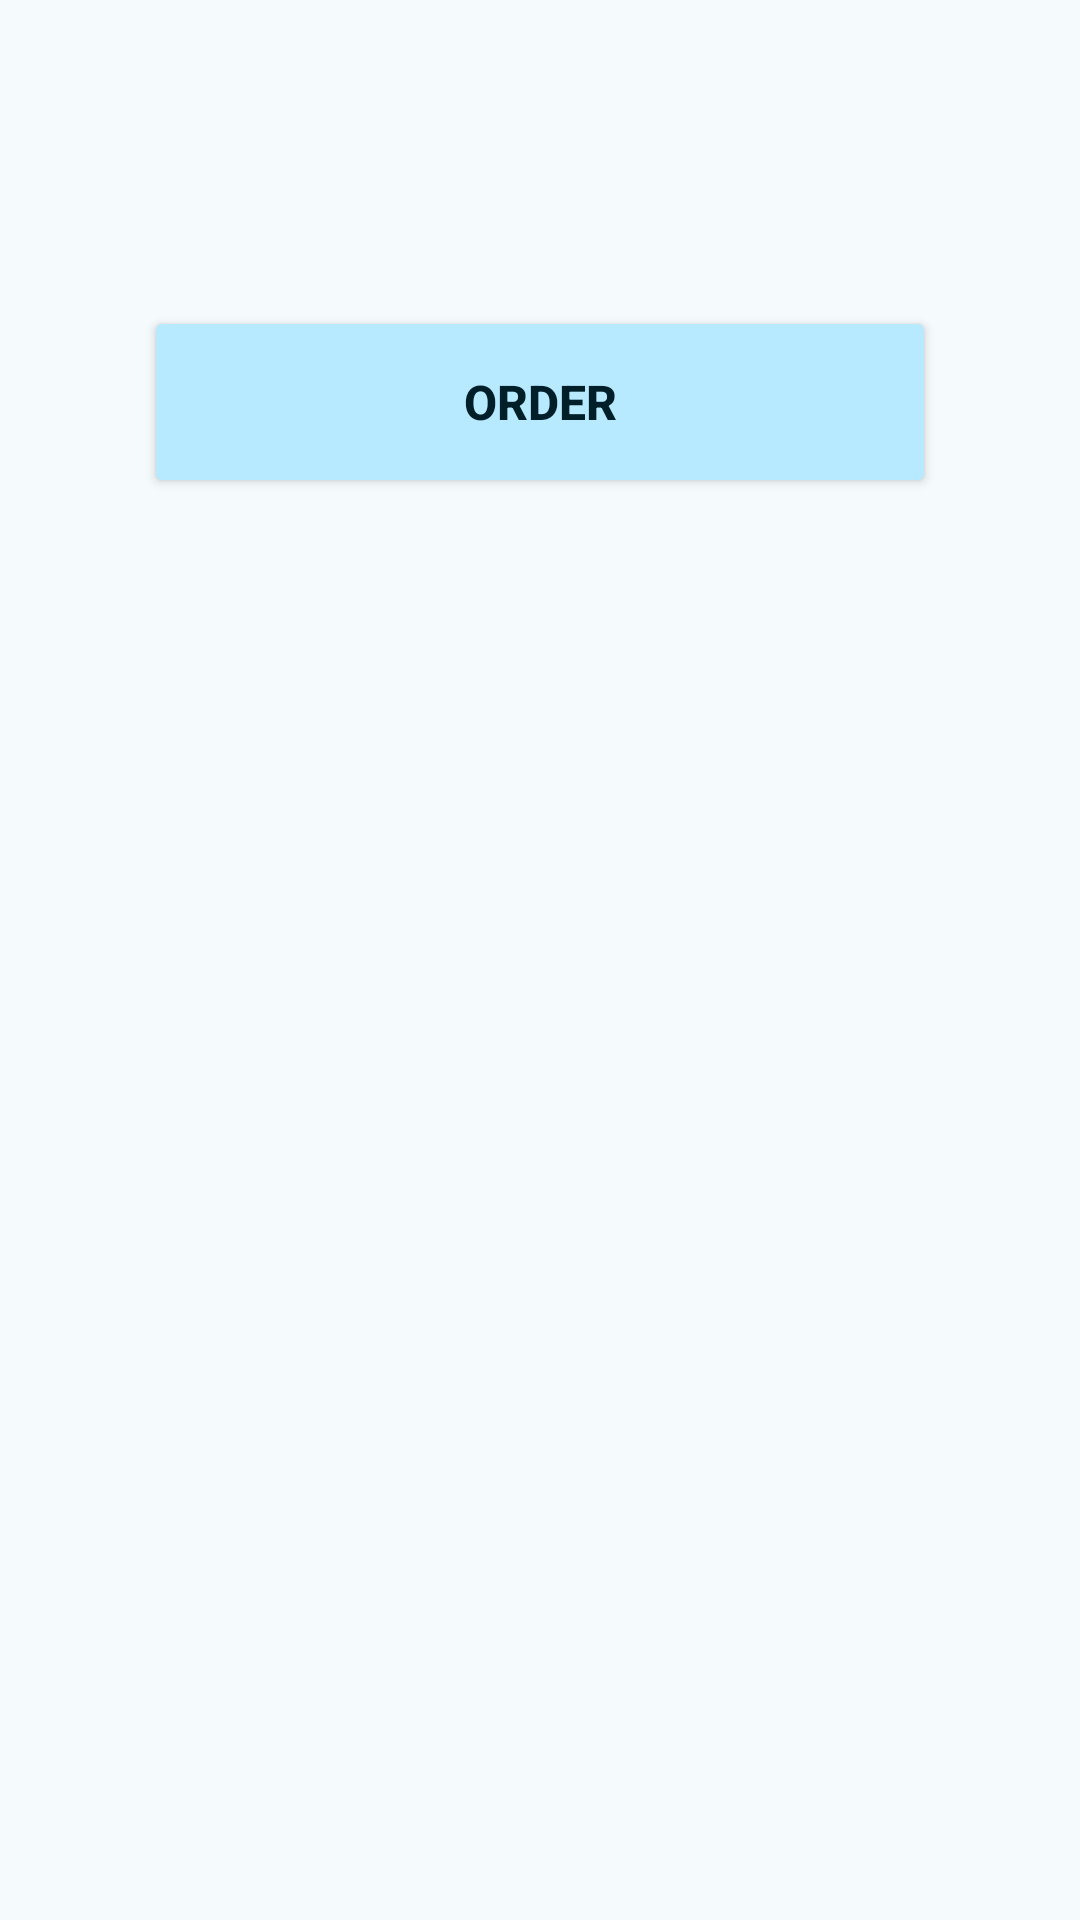

This screen was rendered from an Android layout file. Write that file and the resources it references.
<!-- AndroidManifest.xml: application theme AppTheme -->
<!-- res/layout/fragment_services.xml -->
<?xml version="1.0" encoding="utf-8"?>
<androidx.coordinatorlayout.widget.CoordinatorLayout xmlns:android="http://schemas.android.com/apk/res/android"
    xmlns:app="http://schemas.android.com/apk/res-auto"
    xmlns:tools="http://schemas.android.com/tools"
    android:layout_width="match_parent"
    android:layout_height="match_parent"
    tools:context=".ui.customer.home.detail.ServicesFragment"
    android:padding="16dp">

    <androidx.constraintlayout.widget.ConstraintLayout
        android:layout_width="match_parent"
        android:layout_height="wrap_content">
        <TextView
            android:id="@+id/serviceName"
            android:layout_width="match_parent"
            android:layout_height="match_parent"
            app:layout_constraintEnd_toEndOf="parent"
            app:layout_constraintStart_toStartOf="parent"
            app:layout_constraintTop_toTopOf="parent"
            android:textStyle="bold"
            android:textSize="20sp"
            tools:text="Electric Repair sss" />

        <TextView
            android:id="@+id/serviceDescription"
            android:layout_width="match_parent"
            android:layout_height="match_parent"
            android:layout_marginTop="8dp"
            app:layout_constraintTop_toBottomOf="@+id/serviceName"
            tools:text="Electric Repair description" />

        <Button
            android:id="@+id/orderButton"
            android:layout_width="0dp"
            android:layout_height="64dp"
            android:layout_marginStart="32dp"
            android:layout_marginTop="32dp"
            android:layout_marginEnd="32dp"
            android:backgroundTint="@color/md_theme_primaryContainer"
            android:textColor="@color/md_theme_onPrimaryContainer"
            android:text="Order"
            android:textStyle="bold"
            android:textSize="16sp"
            app:layout_constraintEnd_toEndOf="parent"
            app:layout_constraintStart_toStartOf="parent"
            app:layout_constraintTop_toBottomOf="@+id/serviceDescription" />
    </androidx.constraintlayout.widget.ConstraintLayout>


    <FrameLayout
        android:id="@+id/design_bottom_sheet"
        style="?attr/bottomSheetStyle"
        android:layout_width="match_parent"
        android:layout_height="wrap_content"
        android:layout_gravity="center_horizontal|top"
        app:layout_behavior="@string/bottom_sheet_behavior"/>




</androidx.coordinatorlayout.widget.CoordinatorLayout>
<!-- resources referenced by this layout -->
<resources>
  <color name="md_theme_onPrimaryContainer">#001F29</color>
  <color name="md_theme_primaryContainer">#B8EAFF</color>
  <color name="md_theme_primary">#09677F</color>
  <color name="md_theme_onPrimary">#FFFFFF</color>
  <color name="md_theme_secondary">#4C626B</color>
  <color name="md_theme_onSecondary">#FFFFFF</color>
  <color name="md_theme_secondaryContainer">#CFE6F1</color>
  <color name="md_theme_onSecondaryContainer">#071E26</color>
  <color name="md_theme_tertiary">#5B5B7E</color>
  <color name="md_theme_onTertiary">#FFFFFF</color>
  <color name="md_theme_tertiaryContainer">#E1E0FF</color>
  <color name="md_theme_onTertiaryContainer">#171837</color>
  <color name="md_theme_error">#BA1A1A</color>
  <color name="md_theme_onError">#FFFFFF</color>
  <color name="md_theme_errorContainer">#FFDAD6</color>
  <color name="md_theme_onErrorContainer">#410002</color>
  <color name="md_theme_background">#F5FAFD</color>
  <color name="md_theme_onBackground">#171C1F</color>
  <color name="md_theme_surface">#F5FAFD</color>
  <color name="md_theme_onSurface">#171C1F</color>
  <color name="md_theme_surfaceVariant">#DCE4E8</color>
  <color name="md_theme_onSurfaceVariant">#40484C</color>
  <color name="md_theme_outline">#70787C</color>
  <color name="md_theme_outlineVariant">#BFC8CC</color>
  <color name="md_theme_inverseSurface">#2C3134</color>
  <color name="md_theme_inverseOnSurface">#EDF1F4</color>
  <color name="md_theme_inversePrimary">#88D0ED</color>
  <color name="md_theme_primaryFixed">#B8EAFF</color>
  <color name="md_theme_onPrimaryFixed">#001F29</color>
  <color name="md_theme_primaryFixedDim">#88D0ED</color>
  <color name="md_theme_onPrimaryFixedVariant">#004D61</color>
  <color name="md_theme_secondaryFixed">#CFE6F1</color>
  <color name="md_theme_onSecondaryFixed">#071E26</color>
  <color name="md_theme_secondaryFixedDim">#B3CAD5</color>
  <color name="md_theme_onSecondaryFixedVariant">#354A53</color>
  <color name="md_theme_tertiaryFixed">#E1E0FF</color>
  <color name="md_theme_onTertiaryFixed">#171837</color>
  <color name="md_theme_tertiaryFixedDim">#C4C3EB</color>
  <color name="md_theme_onTertiaryFixedVariant">#434465</color>
  <color name="md_theme_surfaceDim">#D6DBDE</color>
  <color name="md_theme_surfaceBright">#F5FAFD</color>
  <color name="md_theme_surfaceContainerLowest">#FFFFFF</color>
  <color name="md_theme_surfaceContainerLow">#F0F4F7</color>
  <color name="md_theme_surfaceContainer">#EAEEF2</color>
  <color name="md_theme_surfaceContainerHigh">#E4E9EC</color>
  <color name="md_theme_surfaceContainerHighest">#DEE3E6</color>
  <style name="MyActionBar" parent="Widget.AppCompat.ActionBar.Solid">
          <item name="background">@color/md_theme_background</item>
      </style>
  <dimen name="action_bar_size_small">50dp</dimen>
</resources>
